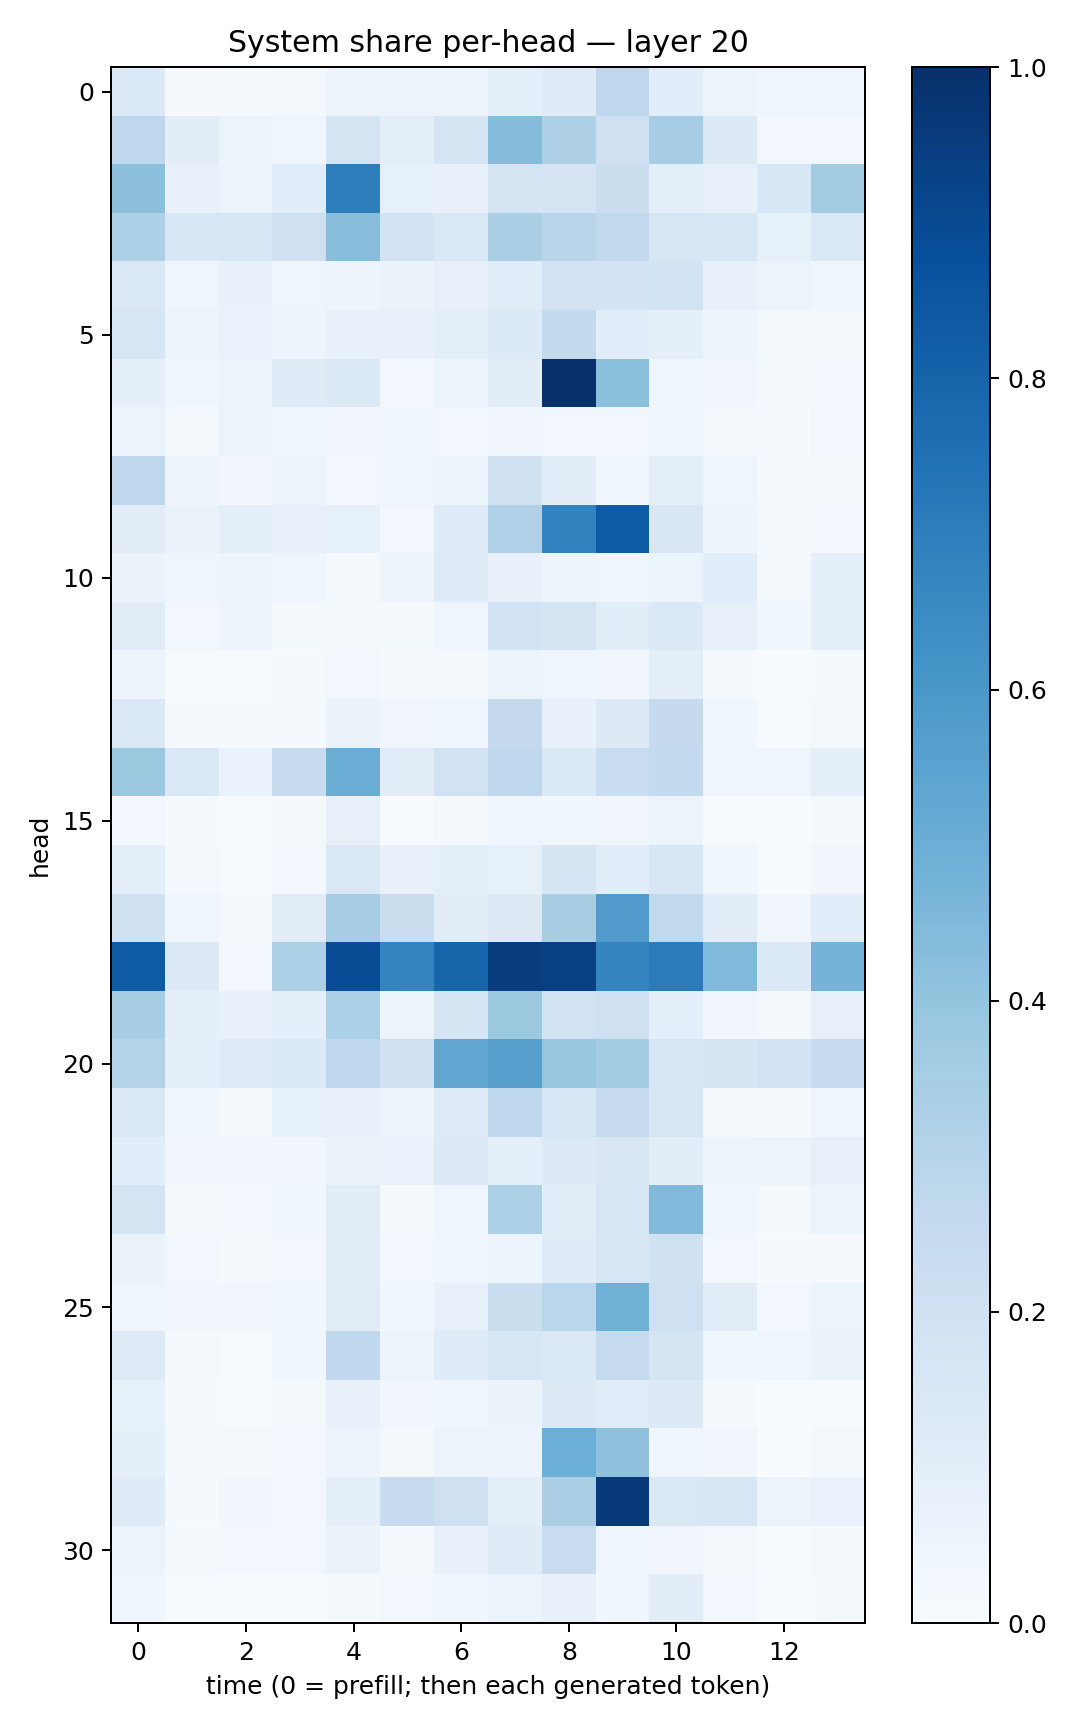

Data behind this chart, as committed beside it:
0.1334846, 0.007906177, 0.012775973, 0.020317165, 0.057203844, 0.051326122, 0.050408285, 0.099550076, 0.12170295, 0.27359223, 0.10551883, 0.058540065, 0.03959924, 0.04419382
0.2749, 0.1039, 0.06231, 0.04532, 0.1737, 0.1012, 0.1688, 0.435, 0.3215, 0.2053, 0.3489, 0.1326, 0.02566, 0.02843
0.4161, 0.07774, 0.05392, 0.1133, 0.6954, 0.08365, 0.07276, 0.177, 0.1727, 0.2237, 0.09965, 0.07485, 0.1537, 0.3572
0.3295, 0.1552, 0.1623, 0.2069, 0.426, 0.1834, 0.1449, 0.3343, 0.2924, 0.2641, 0.1604, 0.1599, 0.08312, 0.1411
0.1412, 0.03968, 0.07335, 0.04672, 0.04962, 0.06273, 0.08127, 0.1145, 0.1818, 0.1823, 0.1852, 0.07749, 0.05357, 0.03639
0.1633, 0.06055, 0.0673, 0.0476, 0.07429, 0.07578, 0.0972, 0.1329, 0.2595, 0.1077, 0.09342, 0.04779, 0.01897, 0.01924
0.08597, 0.03925, 0.05332, 0.1182, 0.1362, 0.02483, 0.052, 0.1027, 0.9977, 0.4181, 0.04258, 0.03275, 0.02045, 0.02941
0.05678, 0.02173, 0.05449, 0.0418, 0.03185, 0.03722, 0.02743, 0.03279, 0.02616, 0.03103, 0.04217, 0.01896, 0.01017, 0.0272
0.2746, 0.04845, 0.03276, 0.04983, 0.02605, 0.03995, 0.06244, 0.1985, 0.1031, 0.03767, 0.09681, 0.04469, 0.008228, 0.02218
0.1034, 0.06423, 0.09837, 0.07289, 0.08504, 0.02932, 0.1182, 0.317, 0.6773, 0.8357, 0.1503, 0.04815, 0.01702, 0.02653
0.06349, 0.04011, 0.05015, 0.04238, 0.01724, 0.04694, 0.119, 0.07578, 0.05349, 0.04582, 0.05381, 0.1092, 0.02141, 0.09365
0.1127, 0.02607, 0.04754, 0.0217, 0.01742, 0.01233, 0.0397, 0.1913, 0.1742, 0.1022, 0.1391, 0.08186, 0.03757, 0.09233
0.05013, 0.004875, 0.005416, 0.01063, 0.02612, 0.008289, 0.02301, 0.06096, 0.04625, 0.03257, 0.09488, 0.01285, 0.005755, 0.01325
0.1401, 0.01268, 0.009893, 0.01324, 0.06305, 0.03453, 0.04068, 0.2519, 0.07118, 0.1315, 0.2529, 0.03802, 0.006606, 0.01907
0.3752, 0.1415, 0.06703, 0.236, 0.5022, 0.1123, 0.1885, 0.2661, 0.137, 0.2337, 0.2551, 0.04455, 0.04335, 0.09681
0.02557, 0.01324, 0.004322, 0.01864, 0.07888, 0.006443, 0.01091, 0.03946, 0.0366, 0.03245, 0.05087, 0.00775, 0.001657, 0.01161
0.09837, 0.01613, 0.005805, 0.03027, 0.1421, 0.07317, 0.08683, 0.08268, 0.168, 0.1073, 0.1545, 0.03805, 0.006637, 0.03224
0.1977, 0.04564, 0.01911, 0.1103, 0.3481, 0.2228, 0.1046, 0.1282, 0.341, 0.5804, 0.2643, 0.1112, 0.03188, 0.1151
0.8316, 0.1316, 0.02548, 0.3299, 0.8868, 0.6753, 0.7968, 0.9527, 0.9353, 0.6723, 0.7085, 0.4456, 0.1369, 0.4741
0.3423, 0.09948, 0.07062, 0.09009, 0.3304, 0.05405, 0.1702, 0.3773, 0.1935, 0.2064, 0.08695, 0.03504, 0.01625, 0.07985
0.3076, 0.08939, 0.1214, 0.1334, 0.2745, 0.1992, 0.528, 0.5589, 0.3887, 0.3582, 0.1615, 0.1683, 0.183, 0.2438
0.1445, 0.03821, 0.02041, 0.08406, 0.08088, 0.05807, 0.1218, 0.2678, 0.1616, 0.245, 0.1566, 0.02088, 0.007853, 0.04239
0.1093, 0.03214, 0.03406, 0.03413, 0.06339, 0.06688, 0.1258, 0.09208, 0.1317, 0.1514, 0.1036, 0.05125, 0.0549, 0.07987
0.1743, 0.01698, 0.03085, 0.03766, 0.1128, 0.01316, 0.04516, 0.3286, 0.1041, 0.1568, 0.4454, 0.03768, 0.01895, 0.05439
0.0647, 0.02753, 0.01205, 0.02351, 0.1042, 0.02442, 0.04027, 0.05149, 0.1178, 0.1623, 0.1977, 0.02614, 0.007852, 0.007824
0.04474, 0.03183, 0.03256, 0.03886, 0.113, 0.03749, 0.08014, 0.2227, 0.287, 0.4846, 0.2072, 0.1104, 0.02447, 0.05988
0.1239, 0.01754, 0.006063, 0.03874, 0.2662, 0.05631, 0.1174, 0.164, 0.1373, 0.2451, 0.1658, 0.03759, 0.04184, 0.06564
0.08367, 0.01097, 0.007359, 0.01901, 0.0716, 0.03401, 0.03602, 0.06263, 0.1273, 0.1169, 0.1289, 0.01073, 0.00311, 0.005789
0.08667, 0.01736, 0.01734, 0.02697, 0.05013, 0.02034, 0.05768, 0.05553, 0.4965, 0.4118, 0.04483, 0.03202, 0.001323, 0.01847
0.1175, 0.01441, 0.03278, 0.02473, 0.08727, 0.2364, 0.2079, 0.09792, 0.336, 0.9578, 0.1447, 0.1602, 0.05741, 0.06949
0.05343, 0.02267, 0.03031, 0.0239, 0.06402, 0.0206, 0.0712, 0.1184, 0.2326, 0.0395, 0.03334, 0.02326, 0.006707, 0.02033
0.03941, 0.004572, 0.005784, 0.006574, 0.01365, 0.02633, 0.03534, 0.06194, 0.07363, 0.03796, 0.1052, 0.02717, 0.006814, 0.0147
